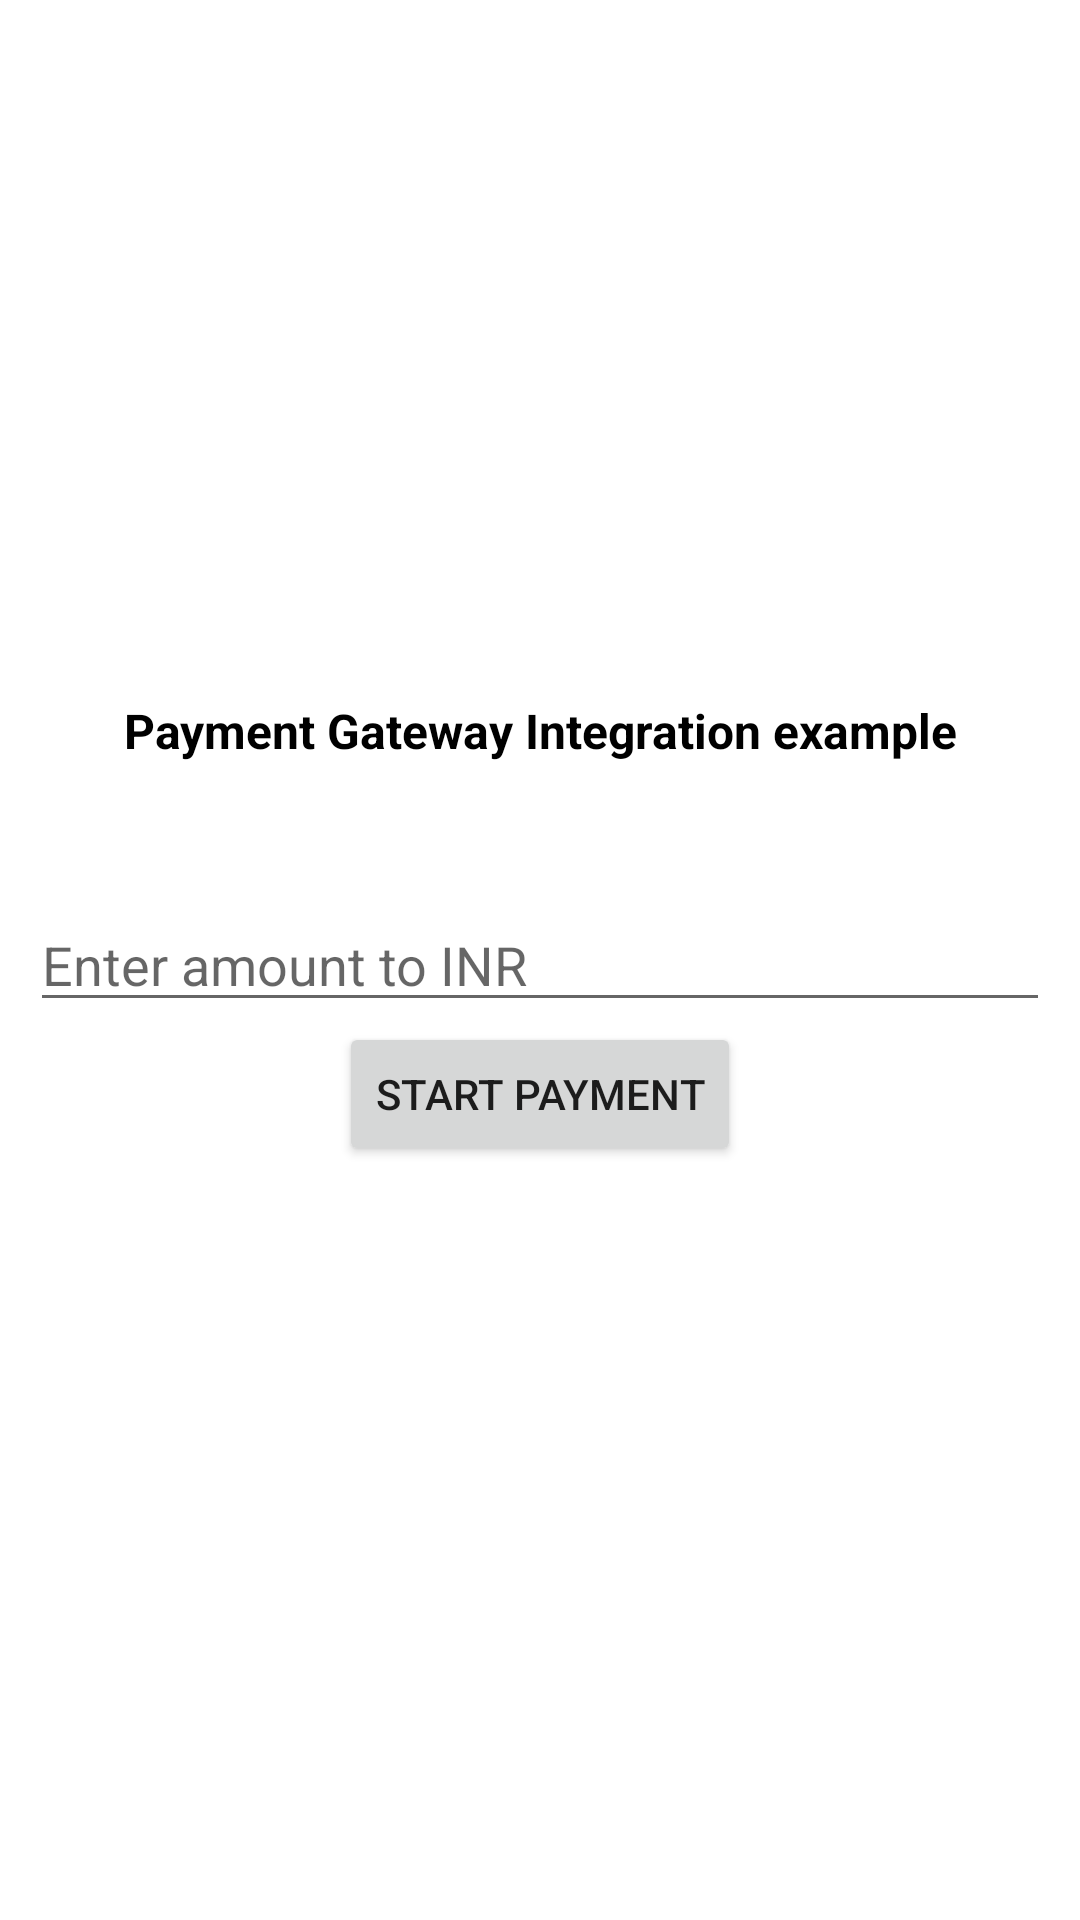

This screen was rendered from an Android layout file. Write that file and the resources it references.
<!-- AndroidManifest.xml: application theme Theme.Kotlin_CCAvenue_Payment_Gatway -->
<!-- res/layout/activity_main.xml -->
<?xml version="1.0" encoding="utf-8"?>
<RelativeLayout
    xmlns:android="http://schemas.android.com/apk/res/android"
    xmlns:app="http://schemas.android.com/apk/res-auto"
    xmlns:tools="http://schemas.android.com/tools"
    android:layout_width="match_parent"
    android:layout_height="match_parent"
    tools:context=".MainActivity">

    <TextView
        android:layout_width="match_parent"
        android:layout_height="wrap_content"
        android:text="Payment Gateway Integration example"
        android:gravity="center"
        android:textSize="16dp"
        android:textColor="@color/black"
        android:padding="5dp"
        android:layout_marginTop="10dp"
        android:layout_above="@+id/enter_amount"
        android:textStyle="bold" />
    <EditText
        android:layout_width="match_parent"
        android:layout_height="wrap_content"
        android:id="@+id/enter_amount"
        android:layout_centerHorizontal="true"
        android:layout_marginTop="40dp"
        android:hint="Enter amount to INR"
        android:layout_marginLeft="10dp"
        android:layout_marginRight="10dp"
        android:layout_centerVertical="true" />
    <Button
        android:layout_width="wrap_content"
        android:layout_height="wrap_content"
        android:text="Start Payment"
        android:id="@+id/hellobutton"
        android:layout_below="@+id/enter_amount"
        android:layout_centerHorizontal="true" />

</RelativeLayout>
<!-- resources referenced by this layout -->
<resources>
  <style name="Theme.Kotlin_CCAvenue_Payment_Gatway" parent="Theme.MaterialComponents.DayNight.DarkActionBar">
          
          <item name="colorPrimary">@color/purple_500</item>
          <item name="colorPrimaryVariant">@color/purple_700</item>
          <item name="colorOnPrimary">@color/white</item>
          
          <item name="colorSecondary">@color/teal_200</item>
          <item name="colorSecondaryVariant">@color/teal_700</item>
          <item name="colorOnSecondary">@color/black</item>
          
          <item name="android:statusBarColor">?attr/colorPrimaryVariant</item>
          
      </style>
  <!-- not gathered from this repository: default colours our renderer supplied (Android Studio template values) -->
  <color name="purple_500">#FF6200EE</color>
  <color name="purple_700">#FF3700B3</color>
  <color name="teal_200">#FF03DAC5</color>
  <color name="teal_700">#FF018786</color>
  <color name="black">#FF000000</color>
  <color name="white">#FFFFFFFF</color>
</resources>
